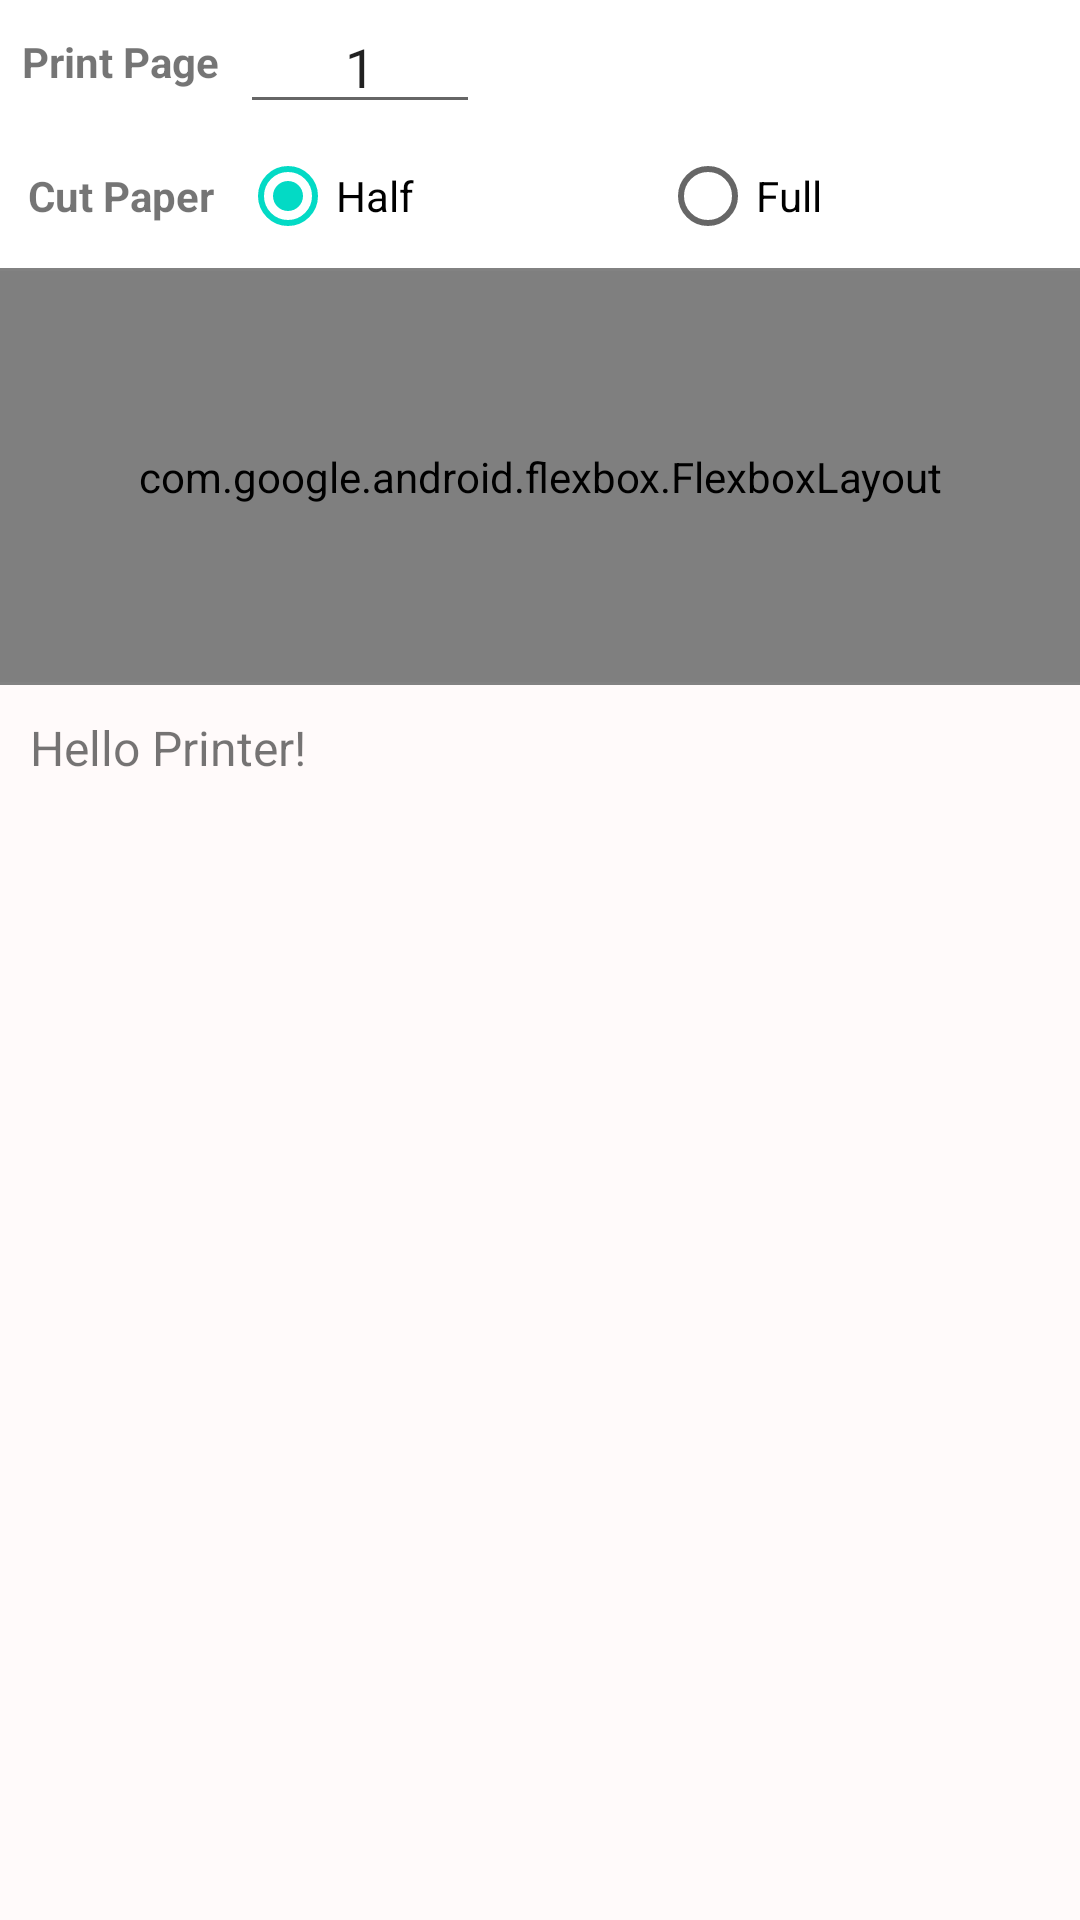

Reconstruct the res/layout file that produces this screen, plus the resources it refers to.
<!-- AndroidManifest.xml: application theme Theme.ApiDemo -->
<!-- res/layout/activity_print.xml -->
<?xml version="1.0" encoding="utf-8"?>
<LinearLayout xmlns:android="http://schemas.android.com/apk/res/android"
    xmlns:app="http://schemas.android.com/apk/res-auto"
    android:layout_width="match_parent"
    android:layout_height="match_parent"
    android:orientation="vertical">

    <LinearLayout
        android:layout_width="match_parent"
        android:layout_height="wrap_content"
        android:orientation="horizontal">

        <TextView
            android:layout_width="80dp"
            android:layout_height="match_parent"
            android:gravity="center"
            android:text="Print Page"
            android:textStyle="bold" />

        <EditText
            android:id="@+id/et_page"
            android:layout_width="80dp"
            android:layout_height="wrap_content"
            android:gravity="center"
            android:inputType="number"
            android:maxLength="2"
            android:text="1" />

    </LinearLayout>

    <LinearLayout
        android:layout_width="match_parent"
        android:layout_height="wrap_content"
        android:orientation="horizontal"
        android:visibility="gone">

        <TextView
            android:layout_width="80dp"
            android:layout_height="match_parent"
            android:gravity="center"
            android:text="Gray"
            android:textStyle="bold" />

        <RadioGroup
            android:id="@+id/rg_gray"
            android:layout_width="match_parent"
            android:layout_height="wrap_content"
            android:orientation="horizontal">

            <RadioButton
                android:id="@+id/rb_gray1"
                android:layout_width="0dp"
                android:layout_height="wrap_content"
                android:layout_weight="1"
                android:checked="true"
                android:text="1" />

            <RadioButton
                android:id="@+id/rb_gray2"
                android:layout_width="0dp"
                android:layout_height="wrap_content"
                android:layout_weight="1"
                android:text="2" />

            <RadioButton
                android:id="@+id/rb_gray3"
                android:layout_width="0dp"
                android:layout_height="wrap_content"
                android:layout_weight="1"
                android:text="3" />

            <RadioButton
                android:id="@+id/rb_gray4"
                android:layout_width="0dp"
                android:layout_height="wrap_content"
                android:layout_weight="1"
                android:text="4" />
        </RadioGroup>

    </LinearLayout>

    <LinearLayout
        android:layout_width="match_parent"
        android:layout_height="wrap_content"
        android:orientation="horizontal">

        <TextView
            android:layout_width="80dp"
            android:layout_height="match_parent"
            android:gravity="center"
            android:text="Cut Paper"
            android:textStyle="bold" />

        <RadioGroup
            android:id="@+id/rg_cutter"
            android:layout_width="match_parent"
            android:layout_height="wrap_content"
            android:orientation="horizontal">

            <RadioButton
                android:id="@+id/rb_cut0"
                android:layout_width="0dp"
                android:layout_height="wrap_content"
                android:layout_weight="1"
                android:checked="true"
                android:text="Half" />

            <RadioButton
                android:id="@+id/rb_cut1"
                android:layout_width="0dp"
                android:layout_height="wrap_content"
                android:layout_weight="1"
                android:text="Full" />
        </RadioGroup>

    </LinearLayout>

    <View
        android:layout_width="match_parent"
        android:layout_height="1dp"
        android:background="@color/grey" />

    <com.google.android.flexbox.FlexboxLayout
        android:layout_width="match_parent"
        android:layout_height="0dp"
        android:layout_weight="1"
        android:padding="10dp"
        app:flexWrap="wrap">

        <Button
            android:id="@+id/btn_print_test"
            android:layout_width="wrap_content"
            android:layout_height="wrap_content"
            android:layout_margin="5dp"
            android:text="Print"
            android:textAllCaps="false" />

    </com.google.android.flexbox.FlexboxLayout>

    <View
        android:layout_width="match_parent"
        android:layout_height="1dp"
        android:background="@color/grey" />

    <TextView
        android:id="@+id/tv_msg"
        android:layout_width="match_parent"
        android:layout_height="0dp"
        android:layout_weight="3"
        android:background="@color/snow"
        android:padding="10dp"
        android:scrollbars="vertical"
        android:text="Hello Printer!"
        android:textSize="16sp" />

</LinearLayout>
<!-- resources referenced by this layout -->
<resources>
  <color name="grey">#FF828282</color>
  <color name="snow">#FFFFFAFA</color>
  <style name="Theme.ApiDemo" parent="Theme.MaterialComponents.DayNight.DarkActionBar">
          
          <item name="colorPrimary">@color/purple_500</item>
          <item name="colorPrimaryVariant">@color/purple_700</item>
          <item name="colorOnPrimary">@color/white</item>
          
          <item name="colorSecondary">@color/teal_200</item>
          <item name="colorSecondaryVariant">@color/teal_700</item>
          <item name="colorOnSecondary">@color/black</item>
          
          <item name="android:statusBarColor">?attr/colorPrimaryVariant</item>
          
      </style>
  <color name="purple_500">#FF6200EE</color>
  <color name="purple_700">#FF3700B3</color>
  <color name="white">#FFFFFFFF</color>
  <color name="teal_200">#FF03DAC5</color>
  <color name="teal_700">#FF018786</color>
  <color name="black">#FF000000</color>
</resources>
